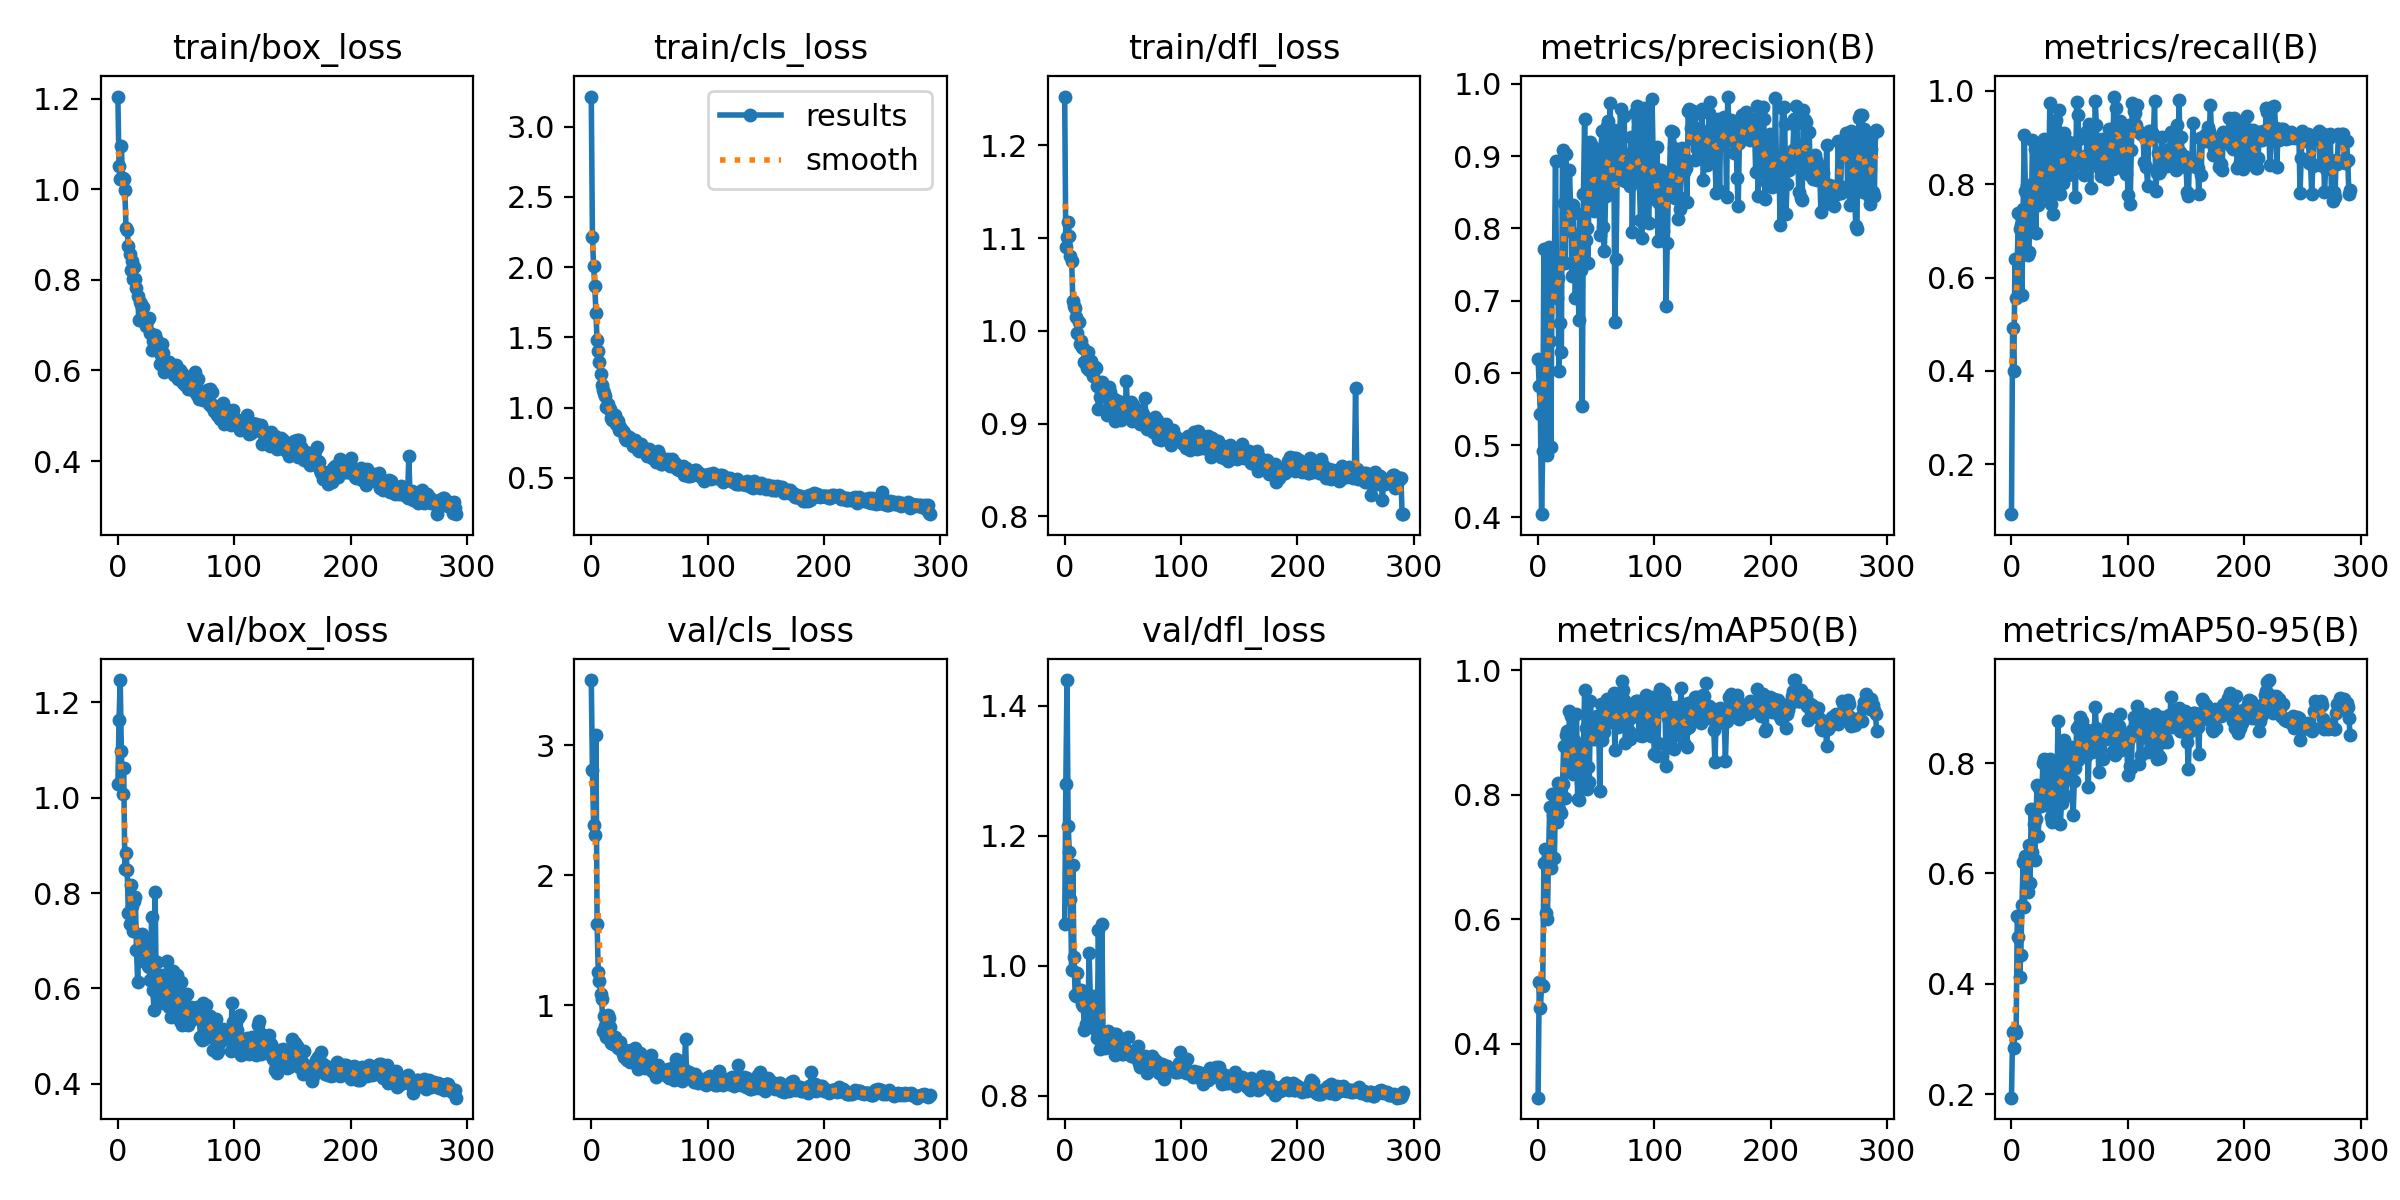

Source data for this figure (header and first rows):
epoch, train/box_loss, train/cls_loss, train/dfl_loss, metrics/precision(B), metrics/recall(B), metrics/mAP50(B), metrics/mAP50-95(B), val/box_loss, val/cls_loss, val/dfl_loss, lr/pg0, lr/pg1, lr/pg2
0, 1.205, 3.214, 1.253, 0.6192, 0.0936, 0.3134, 0.1937, 1.028, 3.501, 1.065, 0.000467, 0.000467, 0.000467
1, 1.052, 2.211, 1.09, 0.5812, 0.4916, 0.4989, 0.3135, 1.163, 2.807, 1.28, 0.0009402, 0.0009402, 0.0009402
2, 1.023, 2.006, 1.101, 0.543, 0.3989, 0.4568, 0.2833, 1.247, 2.383, 1.44, 0.00141, 0.00141, 0.00141
3, 1.095, 1.867, 1.118, 0.4043, 0.6392, 0.4942, 0.3158, 1.098, 2.306, 1.216, 0.001415, 0.001415, 0.001415
4, 1.025, 1.671, 1.102, 0.4924, 0.5567, 0.4937, 0.3108, 1.008, 3.077, 1.175, 0.001415, 0.001415, 0.001415
5, 1.022, 1.481, 1.08, 0.7713, 0.6395, 0.6909, 0.5226, 1.062, 1.626, 1.102, 0.00141, 0.00141, 0.00141
6, 0.9974, 1.4, 1.076, 0.6086, 0.7373, 0.713, 0.4855, 0.8498, 1.252, 0.9943, 0.001405, 0.001405, 0.001405
7, 0.9146, 1.327, 1.032, 0.5933, 0.7035, 0.6095, 0.4132, 0.8845, 1.189, 1.156, 0.0014, 0.0014, 0.0014
8, 0.9107, 1.237, 1.027, 0.4857, 0.7132, 0.6004, 0.4522, 0.8481, 1.085, 1.014, 0.001396, 0.001396, 0.001396
9, 0.8749, 1.161, 1.024, 0.7741, 0.5632, 0.7035, 0.5431, 0.7582, 1.05, 0.955, 0.001391, 0.001391, 0.001391
10, 0.8565, 1.128, 1.015, 0.6439, 0.7473, 0.7801, 0.62, 0.7351, 0.8016, 0.9539, 0.001386, 0.001386, 0.001386
11, 0.8214, 1.104, 0.9978, 0.4977, 0.9043, 0.6832, 0.54, 0.8162, 0.9159, 0.9893, 0.001381, 0.001381, 0.001381
12, 0.8416, 1.085, 1.009, 0.7295, 0.7847, 0.8013, 0.6309, 0.7728, 0.837, 0.9542, 0.001377, 0.001377, 0.001377
13, 0.801, 1.008, 0.9862, 0.7061, 0.7974, 0.768, 0.6291, 0.7207, 0.7585, 0.9575, 0.001372, 0.001372, 0.001372
14, 0.8292, 1.025, 0.9889, 0.7492, 0.649, 0.6987, 0.5665, 0.7825, 0.9246, 0.9624, 0.001367, 0.001367, 0.001367
15, 0.8021, 0.9875, 0.9825, 0.8929, 0.6548, 0.7966, 0.6516, 0.7907, 0.9033, 0.9412, 0.001362, 0.001362, 0.001362
16, 0.781, 0.9924, 0.9816, 0.7031, 0.7547, 0.7562, 0.5832, 0.681, 0.8305, 0.9385, 0.001358, 0.001358, 0.001358
17, 0.7635, 0.9265, 0.9667, 0.7316, 0.7129, 0.8189, 0.7161, 0.6135, 0.7096, 0.9007, 0.001353, 0.001353, 0.001353
18, 0.7118, 0.9128, 0.9676, 0.6022, 0.8941, 0.7766, 0.6384, 0.6815, 0.7216, 0.9102, 0.001348, 0.001348, 0.001348
19, 0.7511, 0.922, 0.9599, 0.6691, 0.7851, 0.8181, 0.6896, 0.6723, 0.7045, 0.935, 0.001343, 0.001343, 0.001343
20, 0.7464, 0.9442, 0.9768, 0.6292, 0.8759, 0.7702, 0.6235, 0.6734, 0.7565, 0.918, 0.001339, 0.001339, 0.001339
21, 0.7126, 0.8809, 0.958, 0.9088, 0.6949, 0.817, 0.6985, 0.7145, 0.7277, 1.02, 0.001334, 0.001334, 0.001334
22, 0.7403, 0.9141, 0.9619, 0.8351, 0.8146, 0.8783, 0.7598, 0.6582, 0.6882, 0.9541, 0.001329, 0.001329, 0.001329
23, 0.7139, 0.9036, 0.9671, 0.7526, 0.7545, 0.7943, 0.6674, 0.6862, 0.6715, 0.924, 0.001324, 0.001324, 0.001324
24, 0.6977, 0.8402, 0.9515, 0.9029, 0.7965, 0.8958, 0.7551, 0.6974, 0.6752, 0.953, 0.00132, 0.00132, 0.00132
25, 0.7084, 0.8599, 0.9603, 0.8254, 0.8728, 0.9022, 0.7223, 0.6938, 0.7162, 0.9521, 0.001315, 0.001315, 0.001315
26, 0.7129, 0.8351, 0.9609, 0.8308, 0.8072, 0.8467, 0.7371, 0.6467, 0.6438, 0.9023, 0.00131, 0.00131, 0.00131
27, 0.7157, 0.8328, 0.9597, 0.8807, 0.8754, 0.9352, 0.8001, 0.6454, 0.6258, 0.9068, 0.001305, 0.001305, 0.001305
28, 0.682, 0.818, 0.9402, 0.8271, 0.8973, 0.9262, 0.8073, 0.6179, 0.6044, 0.8882, 0.001301, 0.001301, 0.001301
29, 0.6452, 0.7836, 0.9159, 0.7335, 0.8332, 0.8526, 0.7315, 0.7499, 0.6529, 1.055, 0.001296, 0.001296, 0.001296
30, 0.6651, 0.7712, 0.9285, 0.8329, 0.777, 0.8341, 0.7325, 0.5973, 0.6079, 0.8727, 0.001291, 0.001291, 0.001291
31, 0.6672, 0.7999, 0.9392, 0.7927, 0.7991, 0.8875, 0.7936, 0.5554, 0.5801, 0.8884, 0.001286, 0.001286, 0.001286
32, 0.6779, 0.7904, 0.9445, 0.7039, 0.826, 0.8359, 0.7218, 0.8013, 0.6363, 1.065, 0.001282, 0.001282, 0.001282
33, 0.6701, 0.7807, 0.9391, 0.7541, 0.9727, 0.9304, 0.8066, 0.5961, 0.5598, 0.889, 0.001277, 0.001277, 0.001277
34, 0.6645, 0.7629, 0.935, 0.7904, 0.7572, 0.7931, 0.7025, 0.6562, 0.6559, 0.8851, 0.001272, 0.001272, 0.001272
35, 0.6482, 0.7543, 0.9386, 0.6738, 0.8625, 0.791, 0.6926, 0.5749, 0.6162, 0.8727, 0.001267, 0.001267, 0.001267
36, 0.6132, 0.724, 0.9095, 0.8194, 0.7352, 0.8638, 0.7797, 0.5993, 0.6173, 0.8766, 0.001262, 0.001262, 0.001262
37, 0.6343, 0.7247, 0.9356, 0.7425, 0.8162, 0.8198, 0.7194, 0.6277, 0.5708, 0.8994, 0.001258, 0.001258, 0.001258
38, 0.6588, 0.77, 0.9391, 0.554, 0.9368, 0.8502, 0.7196, 0.6032, 0.6721, 0.877, 0.001253, 0.001253, 0.001253
39, 0.6395, 0.7457, 0.9344, 0.847, 0.7968, 0.8749, 0.7543, 0.5685, 0.6155, 0.8909, 0.001248, 0.001248, 0.001248
40, 0.5974, 0.7003, 0.9198, 0.9519, 0.8515, 0.9678, 0.8765, 0.5849, 0.5063, 0.8849, 0.001243, 0.001243, 0.001243
41, 0.6176, 0.6914, 0.9213, 0.7838, 0.9584, 0.9073, 0.7834, 0.6006, 0.5848, 0.8891, 0.001239, 0.001239, 0.001239
42, 0.6144, 0.7103, 0.9265, 0.8, 0.7788, 0.8092, 0.6897, 0.6578, 0.6285, 0.8943, 0.001234, 0.001234, 0.001234
43, 0.6177, 0.7429, 0.9026, 0.7516, 0.8237, 0.8455, 0.7277, 0.5719, 0.6149, 0.8619, 0.001229, 0.001229, 0.001229
44, 0.6176, 0.6975, 0.9165, 0.9051, 0.8022, 0.8206, 0.7399, 0.5615, 0.5819, 0.8946, 0.001224, 0.001224, 0.001224
45, 0.6078, 0.7095, 0.9113, 0.9199, 0.9089, 0.9515, 0.8412, 0.5651, 0.5247, 0.8733, 0.00122, 0.00122, 0.00122
46, 0.6042, 0.7065, 0.9241, 0.9141, 0.8471, 0.8991, 0.8019, 0.5396, 0.5191, 0.8665, 0.001215, 0.001215, 0.001215
47, 0.6024, 0.6931, 0.9111, 0.8471, 0.8489, 0.8904, 0.7399, 0.6357, 0.5801, 0.8886, 0.00121, 0.00121, 0.00121
48, 0.5902, 0.6592, 0.9039, 0.8237, 0.8925, 0.8915, 0.8056, 0.5558, 0.5553, 0.8735, 0.001205, 0.001205, 0.001205
49, 0.6104, 0.662, 0.9198, 0.8812, 0.8184, 0.9159, 0.8182, 0.5983, 0.5214, 0.8647, 0.001201, 0.001201, 0.001201
50, 0.6114, 0.7086, 0.921, 0.8876, 0.8497, 0.8894, 0.7908, 0.5752, 0.5553, 0.8644, 0.001196, 0.001196, 0.001196
51, 0.6018, 0.6527, 0.911, 0.8498, 0.8341, 0.9263, 0.8293, 0.6284, 0.6151, 0.8877, 0.001191, 0.001191, 0.001191
52, 0.5811, 0.6384, 0.9104, 0.9046, 0.8877, 0.9275, 0.8063, 0.5571, 0.4921, 0.8713, 0.001186, 0.001186, 0.001186
53, 0.6014, 0.663, 0.9464, 0.7902, 0.836, 0.8061, 0.7056, 0.5319, 0.517, 0.8678, 0.001182, 0.001182, 0.001182
54, 0.5902, 0.6431, 0.9134, 0.9103, 0.853, 0.9455, 0.7672, 0.6133, 0.502, 0.891, 0.001177, 0.001177, 0.001177
55, 0.5945, 0.6254, 0.9207, 0.9352, 0.7721, 0.8883, 0.7917, 0.5223, 0.4853, 0.8687, 0.001172, 0.001172, 0.001172
56, 0.573, 0.6158, 0.9144, 0.8025, 0.9757, 0.9378, 0.863, 0.5305, 0.4485, 0.8638, 0.001167, 0.001167, 0.001167
57, 0.5837, 0.6931, 0.9236, 0.7693, 0.948, 0.9004, 0.8063, 0.5793, 0.5392, 0.8606, 0.001162, 0.001162, 0.001162
58, 0.5688, 0.665, 0.9022, 0.8448, 0.8964, 0.9398, 0.868, 0.5242, 0.4938, 0.8626, 0.001158, 0.001158, 0.001158
59, 0.5856, 0.6555, 0.9201, 0.9416, 0.8482, 0.9544, 0.8841, 0.5876, 0.4683, 0.8609, 0.001153, 0.001153, 0.001153
... 232 more rows
